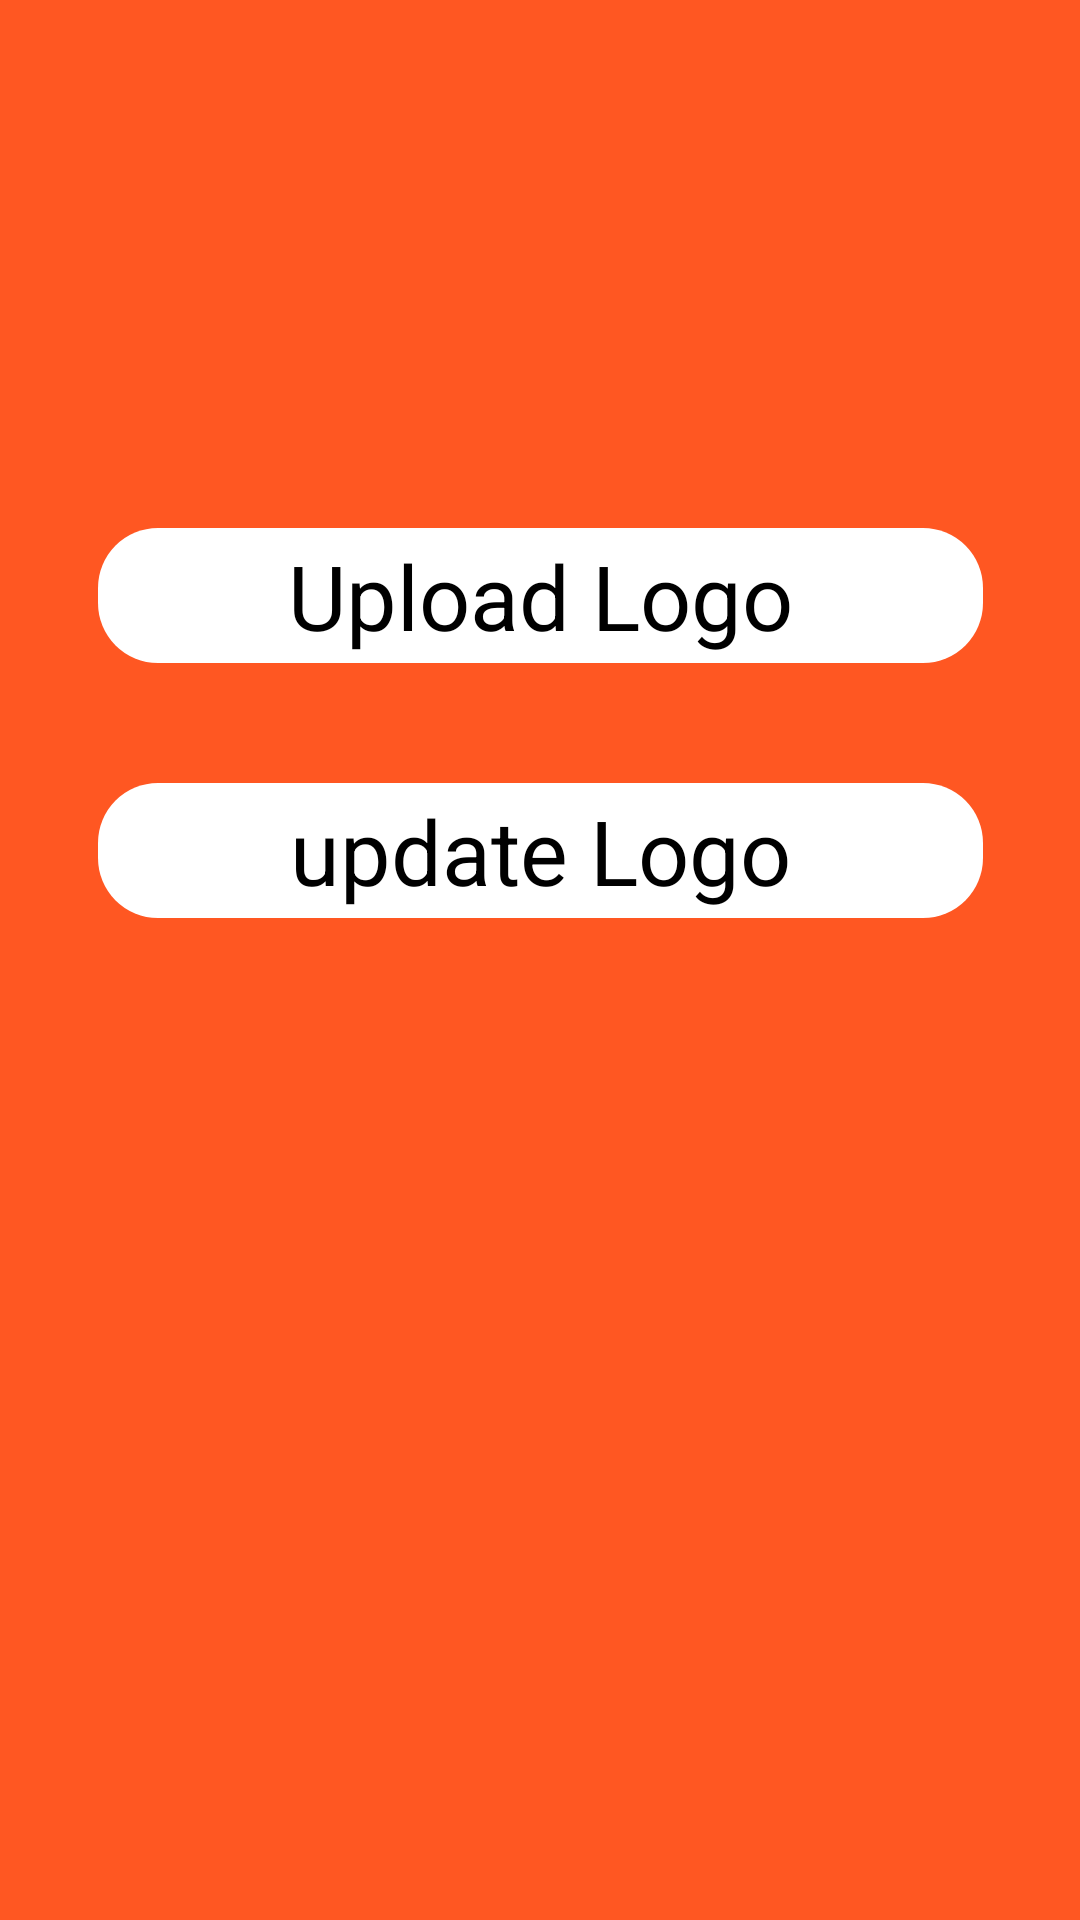

Write the Android layout XML for this screen, with the resource values it uses.
<!-- AndroidManifest.xml: application theme Theme.Swe483RestruntProject -->
<!-- res/layout/activity_add_photos.xml -->
<?xml version="1.0" encoding="utf-8"?>
<androidx.constraintlayout.widget.ConstraintLayout xmlns:android="http://schemas.android.com/apk/res/android"
    xmlns:app="http://schemas.android.com/apk/res-auto"
    xmlns:tools="http://schemas.android.com/tools"
    android:layout_width="match_parent"
    android:layout_height="match_parent"
    tools:context=".editRestOptions.addPhotos"
    android:background="@color/orange"
    >

    <androidx.constraintlayout.widget.ConstraintLayout
        android:id="@+id/update_logo"
        android:layout_width="295dp"
        android:layout_height="45dp"
        android:layout_marginTop="40dp"
        android:background="@drawable/button_theme"
        app:layout_constraintEnd_toEndOf="parent"
        app:layout_constraintStart_toStartOf="parent"
        app:layout_constraintTop_toBottomOf="@+id/upload_logo">

        <TextView
            android:id="@+id/TEXds"
            android:layout_width="wrap_content"
            android:layout_height="wrap_content"
            android:text="update Logo"
            android:textColor="@color/black"
            android:textSize="30dp"
            app:layout_constraintBottom_toBottomOf="parent"
            app:layout_constraintEnd_toEndOf="parent"
            app:layout_constraintStart_toStartOf="parent"
            app:layout_constraintTop_toTopOf="parent" />
    </androidx.constraintlayout.widget.ConstraintLayout>

    <androidx.constraintlayout.widget.ConstraintLayout
        android:id="@+id/upload_logo"
        android:layout_width="295dp"
        android:layout_height="45dp"
        android:layout_marginTop="176dp"
        android:background="@drawable/button_theme"
        app:layout_constraintEnd_toEndOf="parent"
        app:layout_constraintStart_toStartOf="parent"
        app:layout_constraintTop_toTopOf="parent">

        <TextView
            android:id="@+id/TEX"
            android:layout_width="wrap_content"
            android:layout_height="wrap_content"
            android:text="Upload Logo"
            android:textColor="@color/black"
            android:textSize="30dp"
            app:layout_constraintBottom_toBottomOf="parent"
            app:layout_constraintEnd_toEndOf="parent"
            app:layout_constraintStart_toStartOf="parent"
            app:layout_constraintTop_toTopOf="parent" />
    </androidx.constraintlayout.widget.ConstraintLayout>

    <TextView
        android:id="@+id/sss"
        android:layout_width="wrap_content"
        android:layout_height="41dp"
        app:layout_constraintBottom_toTopOf="@+id/update_logo"
        app:layout_constraintEnd_toEndOf="@+id/update_logo"
        app:layout_constraintHorizontal_bias="0.498"
        app:layout_constraintStart_toStartOf="@+id/upload_logo"
        app:layout_constraintTop_toBottomOf="@+id/upload_logo"
        app:layout_constraintVertical_bias="1.0" />
</androidx.constraintlayout.widget.ConstraintLayout>
<!-- resources referenced by this layout -->
<resources>
  <color name="black">#FF000000</color>
  <color name="orange">#FF5722</color>
  <!-- drawable button_theme (drawable) -->
  <?xml version="1.0" encoding="utf-8"?>
  <selector xmlns:android="http://schemas.android.com/apk/res/android">
  <item>
      <shape android:shape="rectangle">
          <solid android:color="@color/white">
          </solid>
  
          <corners android:radius="20dp"></corners>
      </shape>
  </item>
  </selector>
  <style name="Theme.Swe483RestruntProject" parent="Theme.AppCompat.DayNight.NoActionBar">
          
          <item name="colorPrimary">@color/purple_500</item>
          <item name="colorPrimaryVariant">@color/purple_700</item>
          <item name="colorOnPrimary">@color/white</item>
          
          <item name="colorSecondary">@color/teal_200</item>
          <item name="colorSecondaryVariant">@color/teal_700</item>
          <item name="colorOnSecondary">@color/black</item>
          
          <item name="android:statusBarColor" tools:targetApi="l">?attr/colorPrimaryVariant</item>
          
      </style>
  <color name="white">#FFFFFFFF</color>
  <color name="purple_500">#FF6200EE</color>
  <color name="purple_700">#FF3700B3</color>
  <color name="teal_200">#FF03DAC5</color>
  <color name="teal_700">#FF018786</color>
</resources>
